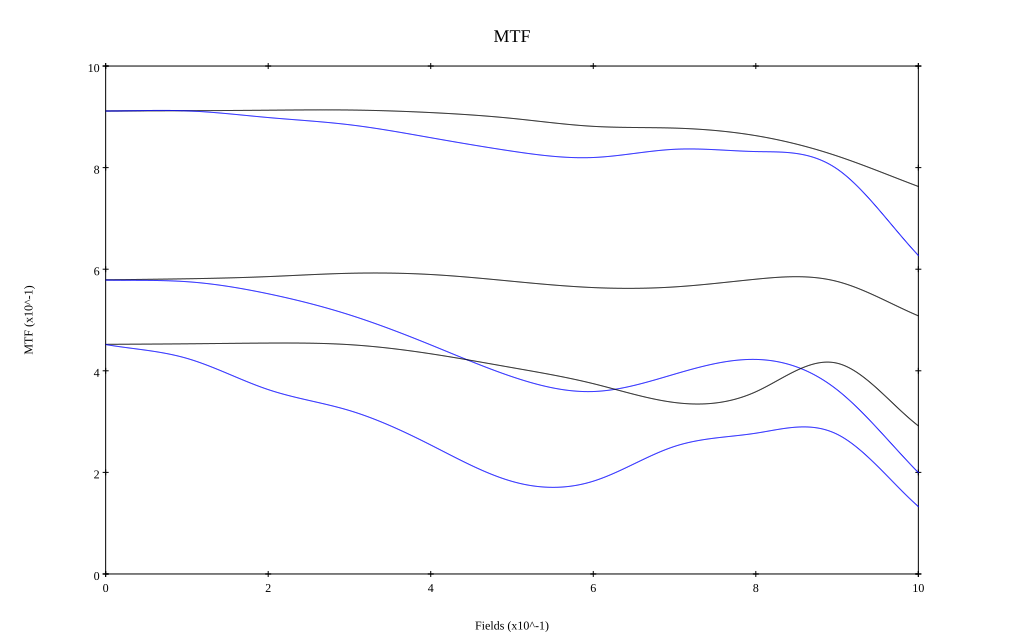

Source data for this figure (header and first rows):
, 0, 0.1, 0.2, 0.3, 0.4, 0.5, 0.6, 0.7, 0.8, 0.9, 1
10 sag, 0.912, 0.912, 0.913, 0.913, 0.908, 0.897, 0.881, 0.878, 0.863, 0.823, 0.763
10 tan, 0.911, 0.912, 0.899, 0.884, 0.859, 0.832, 0.82, 0.836, 0.832, 0.797, 0.627
30 sag, 0.579, 0.581, 0.585, 0.592, 0.59, 0.576, 0.564, 0.565, 0.58, 0.576, 0.508
30 tan, 0.579, 0.575, 0.552, 0.51, 0.451, 0.388, 0.359, 0.393, 0.422, 0.363, 0.2
50 sag, 0.452, 0.453, 0.455, 0.451, 0.433, 0.406, 0.375, 0.338, 0.359, 0.415, 0.292
50 tan, 0.452, 0.424, 0.363, 0.322, 0.254, 0.182, 0.183, 0.251, 0.277, 0.275, 0.133
